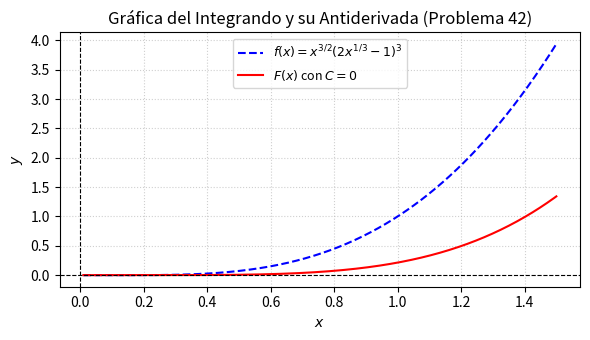

The script that saved this image: (Note: this script raises an exception after producing the figure.)
import matplotlib
matplotlib.use('Agg')
import numpy as np
import matplotlib.pyplot as plt

# Definir el rango de x (valores positivos debido a las potencias fraccionarias)
x = np.linspace(0.01, 1.5, 400)

# Definir la función integrando f(x)
def integrand(x):
    return (x**(3/2)) * ((2 * (x**(1/3)) - 1)**3)

# Definir la antiderivada F(x) con C = 0
def antiderivative(x):
    term1 = (16/7) * (x**(7/2))
    term2 = (72/19) * (x**(19/6))
    term3 = (36/17) * (x**(17/6))
    term4 = (2/5) * (x**(5/2))
    return term1 - term2 + term3 - term4

y_integrand = integrand(x)
y_antideriv = antiderivative(x)

# Configuración de la gráfica para formato IEEE
plt.figure(figsize=(6, 3.5))
plt.plot(x, y_integrand, label=r'$f(x) = x^{3/2}(2x^{1/3}-1)^3$', color='blue', linestyle='--')
plt.plot(x, y_antideriv, label=r'$F(x)$ con $C=0$', color='red')

plt.title('Gráfica del Integrando y su Antiderivada (Problema 42)')
plt.xlabel('$x$')
plt.ylabel('$y$')
plt.axhline(0, color='black', linewidth=0.8, linestyle='--')
plt.axvline(0, color='black', linewidth=0.8, linestyle='--')
plt.grid(True, linestyle=':', alpha=0.6)
plt.legend(loc='best', fontsize=9)
plt.tight_layout()


plt.savefig(r'semana_05/graficas/SEM05_P42_grafica.png', dpi=300, bbox_inches='tight')
plt.close()
